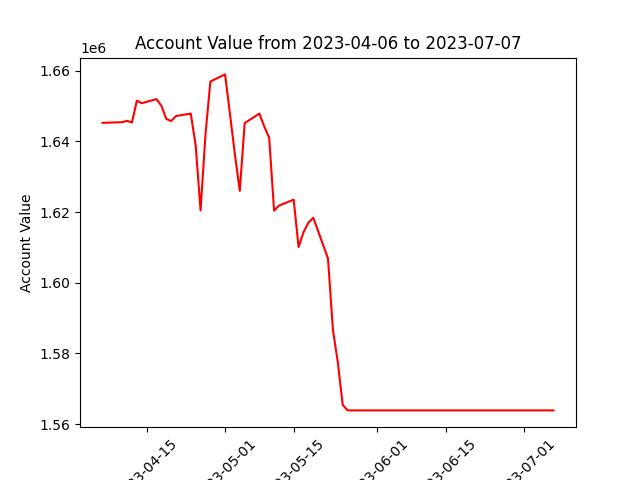

The file beside this chart, header and first rows:
datadate, account_value
20230406, 1645275
20230410, 1645472
20230411, 1645840
20230412, 1645374
20230413, 1651559
20230414, 1650838
20230417, 1651996
20230418, 1650120
20230419, 1646381
20230420, 1645803
20230421, 1647210
20230424, 1647910
20230425, 1638910
20230426, 1620464
20230427, 1641980
20230428, 1656989
20230501, 1658994
20230502, 1647760
20230503, 1636373
20230504, 1626016
20230505, 1645208
20230508, 1647899
20230509, 1644198
20230510, 1641038
20230511, 1620413
20230512, 1621860
20230515, 1623525
20230516, 1610117
20230517, 1614304
20230518, 1617026
20230519, 1618398
20230522, 1606870
20230523, 1586688
20230524, 1577513
20230525, 1565434
20230526, 1563868
20230530, 1563868
20230531, 1563868
20230601, 1563868
20230602, 1563868
20230605, 1563868
20230606, 1563868
20230607, 1563868
20230608, 1563868
20230609, 1563868
20230612, 1563868
20230613, 1563868
20230614, 1563868
20230615, 1563868
20230616, 1563868
20230620, 1563868
20230621, 1563868
20230622, 1563868
20230623, 1563868
20230626, 1563868
20230627, 1563868
20230628, 1563868
20230629, 1563868
20230630, 1563868
20230703, 1563868
... 3 more rows
